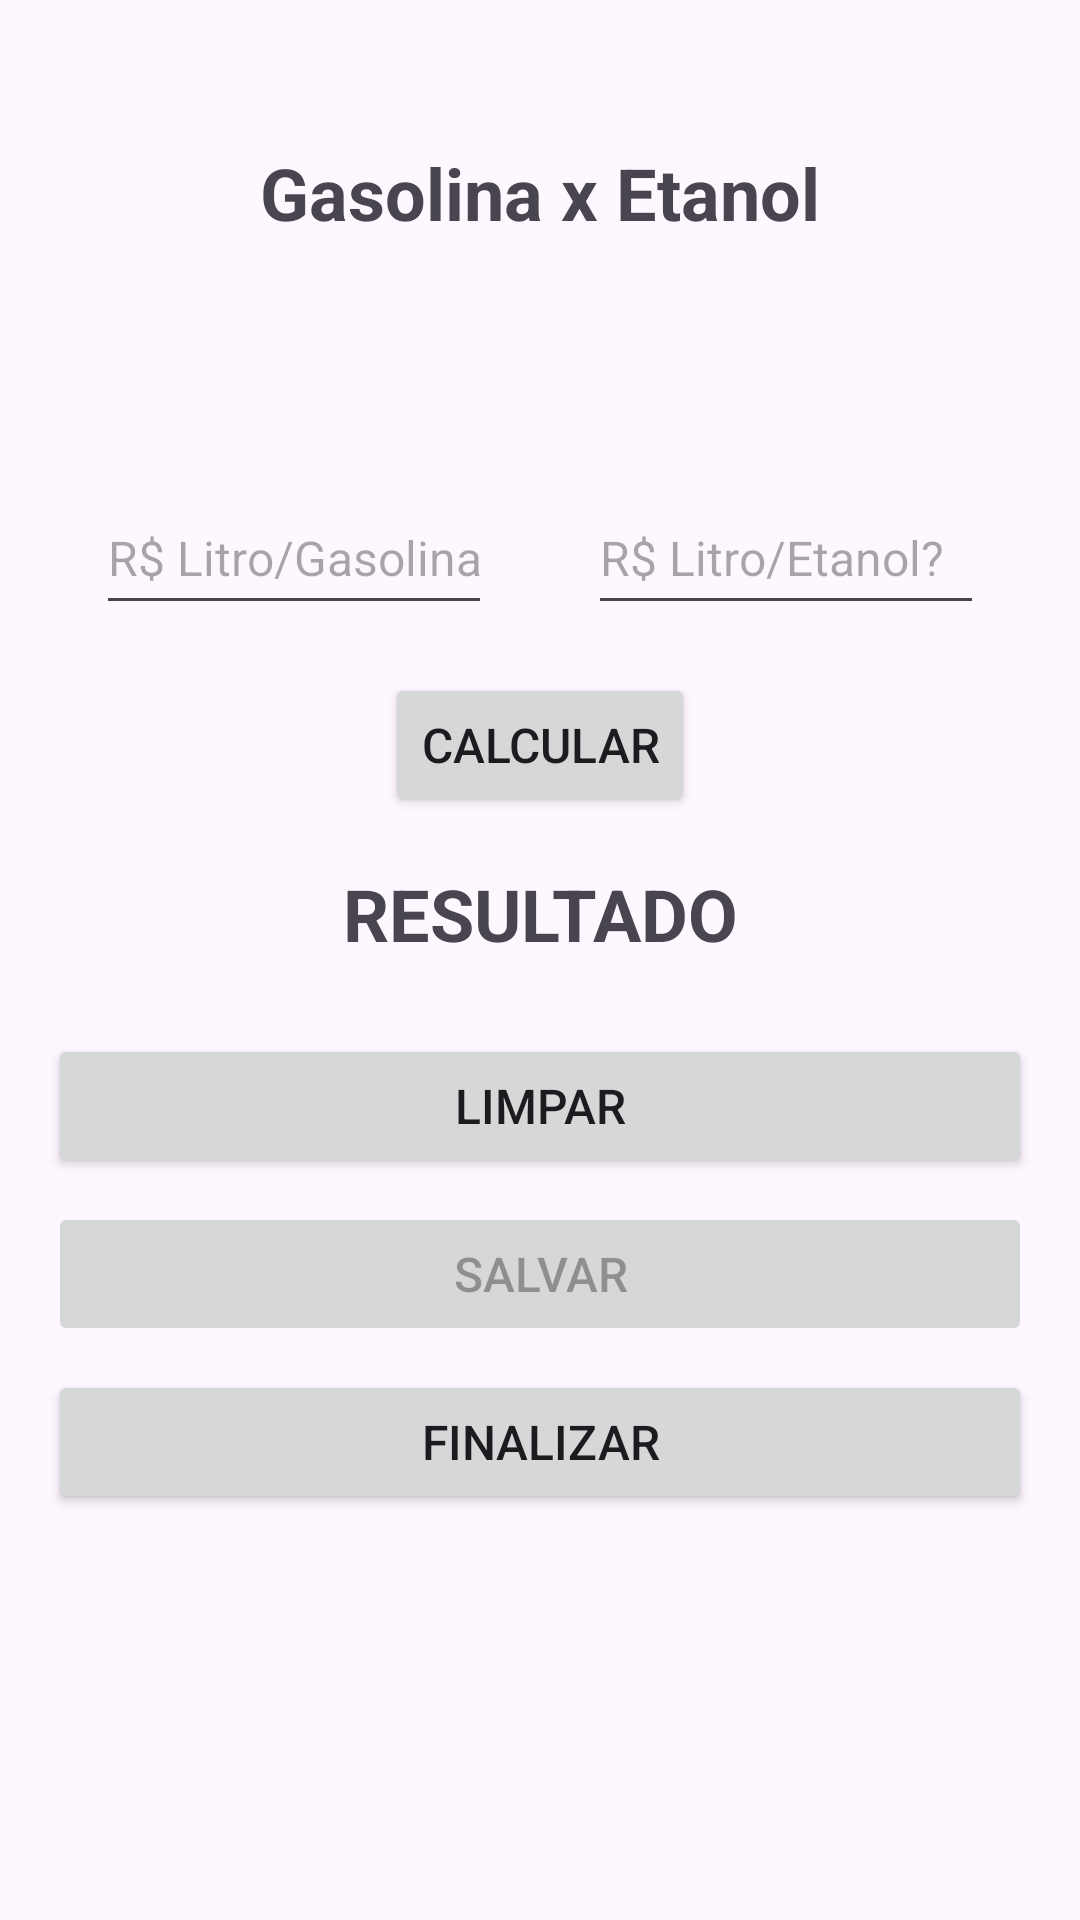

Android layout source for this screen:
<!-- AndroidManifest.xml: application theme Base.Theme.AppGasEta -->
<!-- res/layout/activity_gaseta.xml -->
<?xml version="1.0" encoding="utf-8"?>
<androidx.appcompat.widget.LinearLayoutCompat xmlns:android="http://schemas.android.com/apk/res/android"
    xmlns:tools="http://schemas.android.com/tools"
    android:layout_width="match_parent"
    android:layout_height="match_parent"
    android:layout_gravity="center"
    android:orientation="vertical"
    tools:context=".view.MainActivity">

    <ScrollView
        android:layout_width="match_parent"
        android:layout_height="wrap_content">

        <LinearLayout
            android:layout_width="match_parent"
            android:layout_height="wrap_content"
            android:layout_gravity="center_vertical"
            android:orientation="vertical">

            <TextView
                android:id="@+id/txtTitulo"
                android:layout_width="match_parent"
                android:layout_height="wrap_content"
                android:layout_marginStart="16dp"
                android:layout_marginTop="48dp"
                android:layout_marginEnd="16dp"
                android:gravity="center_horizontal"
                android:text="@string/txt_titulo"
                android:textAlignment="center"
                android:textSize="24sp"
                android:textStyle="bold" />

            <ImageView
                android:layout_width="match_parent"
                android:layout_height="match_parent"
                android:src="@mipmap/ic_launcher_round"
                android:layout_marginTop="48dp"
                android:layout_marginBottom="16dp"/>

            <LinearLayout
                android:layout_width="match_parent"
                android:layout_height="0dp"
                android:layout_marginStart="16dp"
                android:layout_marginTop="8dp"
                android:layout_marginEnd="16dp"
                android:layout_weight="2"
                android:orientation="horizontal">

                <EditText
                    android:id="@+id/editGasolina"
                    android:layout_width="120dp"
                    android:layout_height="48dp"
                    android:layout_marginStart="16dp"
                    android:layout_marginTop="8dp"
                    android:layout_marginEnd="16dp"
                    android:layout_weight="1"
                    android:ems="10"
                    android:hint="@string/txt_hint_edit_preco_gasolina"
                    android:textSize="16sp"
                    android:inputType="numberDecimal" />

                <EditText
                    android:id="@+id/editEtanol"
                    android:layout_width="120dp"
                    android:layout_height="48dp"
                    android:layout_marginStart="16dp"
                    android:layout_marginTop="8dp"
                    android:layout_marginEnd="16dp"
                    android:layout_weight="1"
                    android:ems="10"
                    android:hint="@string/txt_hint_edit_preco_etanol"
                    android:textSize="16sp"
                    android:inputType="numberDecimal" />
            </LinearLayout>

        <LinearLayout
            android:layout_width="wrap_content"
            android:layout_height="0dp"
            android:layout_gravity="center"
            android:layout_marginStart="16dp"
            android:layout_marginTop="8dp"
            android:layout_marginEnd="16dp"
            android:layout_weight="3"
            android:orientation="horizontal">

            <Button
                android:id="@+id/btnCalcular"
                android:layout_width="0dp"
                android:layout_height="wrap_content"
                android:layout_marginStart="16dp"
                android:layout_marginTop="8dp"
                android:layout_marginEnd="16dp"
                android:layout_weight="1"
                android:text="@string/btn_calcular"
                android:textSize="16sp"/>
        </LinearLayout>

            <TextView
                android:id="@+id/txtResultado"
                android:layout_width="match_parent"
                android:layout_height="wrap_content"
                android:layout_marginStart="16dp"
                android:layout_marginTop="16dp"
                android:layout_marginEnd="16dp"
                android:layout_marginBottom="16dp"
                android:gravity="center_horizontal"
                android:text="@string/txt_resultado"
                android:textSize="24sp"
                android:textStyle="bold" />

            <Button
                android:id="@+id/btnLimpar"
                android:layout_width="match_parent"
                android:layout_height="wrap_content"
                android:layout_marginStart="16dp"
                android:layout_marginTop="8dp"
                android:layout_marginEnd="16dp"
                android:text="@string/txt_button_limpar"
                android:textSize="16sp"/>

            <Button
                android:id="@+id/btnSalvar"
                android:layout_width="match_parent"
                android:layout_height="wrap_content"
                android:layout_marginStart="16dp"
                android:layout_marginTop="8dp"
                android:layout_marginEnd="16dp"
                android:enabled="false"
                android:text="@string/txt_button_salvar"
                android:textSize="16sp" />

            <Button
                android:id="@+id/btnFinalizar"
                android:layout_width="match_parent"
                android:layout_height="wrap_content"
                android:layout_marginStart="16dp"
                android:layout_marginTop="8dp"
                android:layout_marginEnd="16dp"
                android:text="@string/txt_button_finalizar"
                android:textSize="16sp"/>

        </LinearLayout>
    </ScrollView>

</androidx.appcompat.widget.LinearLayoutCompat>
<!-- resources referenced by this layout -->
<resources>
  <string name="btn_calcular">CALCULAR</string>
  <string name="txt_button_finalizar">FINALIZAR</string>
  <string name="txt_button_limpar">LIMPAR</string>
  <string name="txt_button_salvar">SALVAR</string>
  <string name="txt_hint_edit_preco_etanol">R$ Litro/Etanol?</string>
  <string name="txt_hint_edit_preco_gasolina">R$ Litro/Gasolina?</string>
  <string name="txt_resultado">RESULTADO</string>
  <string name="txt_titulo">Gasolina x Etanol</string>
  <style name="Base.Theme.AppGasEta" parent="Theme.Material3.DayNight.NoActionBar">
          
          <item name="colorPrimary">@color/blue</item>
      </style>
</resources>
